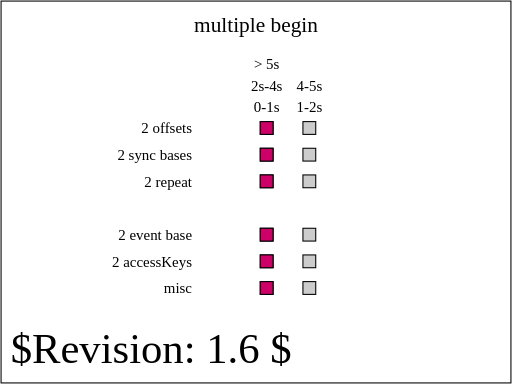
t = 0.00 s
t = 0.50 s: frame unchanged from t = 0.00 s, image omitted
t = 0.75 s: frame unchanged from t = 0.00 s, image omitted
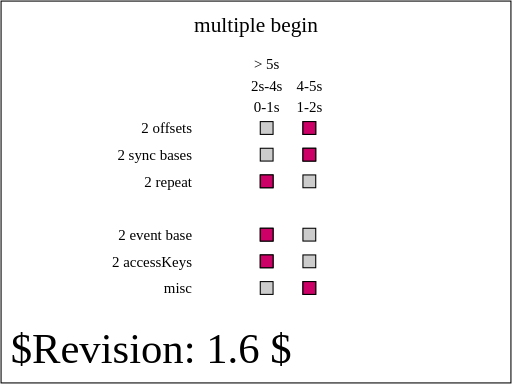
t = 1.25 s
t = 1.50 s: frame unchanged from t = 1.25 s, image omitted
t = 2.00 s: frame unchanged from t = 0.00 s, image omitted

The animated SVG that drew these frames (rendered in a browser with its animation timeline set to each time). Animation: 8 SMIL elements (set=8); one cycle of 2.00 s, repeats indefinitely.

<?xml version="1.0" encoding="UTF-8"?>
<!--======================================================================-->
<!--=  Copyright 2004 World Wide Web Consortium, (Massachusetts          =-->
<!--=  Institute of Technology, Institut National de Recherche en        =-->
<!--=  Informatique et en Automatique, Keio University). All Rights      =-->
<!--=  Reserved. See http://www.w3.org/Consortium/Legal/.                =-->
<!--======================================================================--><!DOCTYPE svg PUBLIC "-//W3C//DTD SVG 1.1 Tiny//EN" "http://www.w3.org/Graphics/SVG/1.1/DTD/svg11-tiny.dtd">

<svg xmlns="http://www.w3.org/2000/svg" xmlns:xlink="http://www.w3.org/1999/xlink" version="1.1" baseProfile="tiny" id="svg-root" width="100%" height="100%" viewBox="0 0 480 360">


    <title id="test-title">$RCSfile: animate-elem-61-t.svg,v $</title>

    

    <!--======================================================================-->

    <!--Content of Test Case follows...                  =====================-->

    <!--======================================================================-->

    <text id="revision" x="10" y="340" font-size="40" stroke="none" fill="black">$Revision: 1.6 $</text>

    <rect id="test-frame" x="1" y="1" width="478" height="358" fill="none" stroke="#000"/>



    <text text-anchor="middle" x="240" y="30" font-size="20">multiple begin</text>



    <g transform="translate(100, 100)">



        <g transform="translate(80,25)" text-anchor="end" font-size="14">

            <text>2 offsets</text>

            <text y="25">2 sync bases</text>

            <text y="50">2 repeat</text>



            <text y="100">2 event base</text>

            <text y="125">2 accessKeys</text>



            <text y="150">misc</text>

        </g>



        <g id="timeMarkersText" transform="translate(150, 5)" text-anchor="middle" font-size="14">

            <text>0-1s</text>

            <text y="-20">2s-4s</text>

            <text y="-40">&gt; 5s</text>



            <g transform="translate(40,0)">

                <text>1-2s</text>

                <text y="-20">4-5s</text>

            </g>

        </g>



        <g transform="translate(150,20)" stroke="black">

            <defs>

                <rect id="shadow" x="-6" y="-6" width="12" height="12" fill="#ccc" stroke="black" stroke-width="1"/>

            </defs>



            <g id="setOne">



                <use xlink:href="#shadow" x="0"/>

                <use xlink:href="#shadow" x="40"/>



                <rect x="-6" y="-6" width="12" height="12" fill="rgb(204,0,102)">

                    <set id="firstSet" attributeName="x" to="34" begin="1s; 4s" dur="1s"/>

                </rect>

            </g>



            <g id="setTwo" transform="translate(0, 25)">

                <set id="syncBase" attributeName="display" to="inline" begin="0s" dur="indefinite"/>



                <use xlink:href="#shadow" x="0"/>

                <use xlink:href="#shadow" x="40"/>



                <rect x="-6" y="-6" width="12" height="12" fill="rgb(204,0,102)">

                    <set attributeName="x" to="34" begin="syncBase.begin + 1s; syncBase.begin + 4s" dur="1s"/>

                </rect>

            </g>



            <g id="setThree" transform="translate(0, 50)">

                <set id="repeatBase" attributeName="display" to="inline" begin="0s" dur="1s" repeatDur="indefinite"/>



                <use xlink:href="#shadow" x="0"/>

                <use xlink:href="#shadow" x="40"/>



                <rect x="-6" y="-6" width="12" height="12" fill="rgb(204,0,102)">

                    <set attributeName="x" to="34" begin="repeatBase.repeat(1);repeatBase.repeat(4)" dur="1s"/>

                </rect>

            </g>



            <g id="setFour" transform="translate(0, 100)">

                <use xlink:href="#shadow" x="0"/>

                <use xlink:href="#shadow" x="40"/>



                <rect id="setFourTarget" x="-6" y="-6" width="12" height="12" fill="rgb(204,0,102)">

                    <set attributeName="x" to="34" begin="setFourTarget.click + 0s; setFourTarget.click+4s" dur="1s"/>

                </rect>

            </g>



            <g id="setFive" transform="translate(0, 125)">

                <use xlink:href="#shadow" x="0"/>

                <use xlink:href="#shadow" x="40"/>



                <rect id="setFiveTarget" x="-6" y="-6" width="12" height="12" fill="rgb(204,0,102)">

                    <set attributeName="x" to="34" begin="accessKey(a) + 0s;accessKey(a)+4s" dur="1s"/>

                </rect>

            </g>



            <g id="setSix" transform="translate(0, 150)">

                <use xlink:href="#shadow" x="0"/>

                <use xlink:href="#shadow" x="40"/>



                <rect id="setSixTarget" x="-6" y="-6" width="12" height="12" fill="rgb(204,0,102)">

                    <set attributeName="x" to="34" begin="1s;4s;setSixTarget.click;accessKey(b)" dur="1s"/>

                </rect>

            </g>



        </g>

    </g>

</svg>
